Run: headless pygame with SDL's dummy video driver; simulated clock (each Clock.tick advances the game by its frame time, no real sleeping); random seed 0; keys injected as events and as key.get_pressed() state; no mouse input.
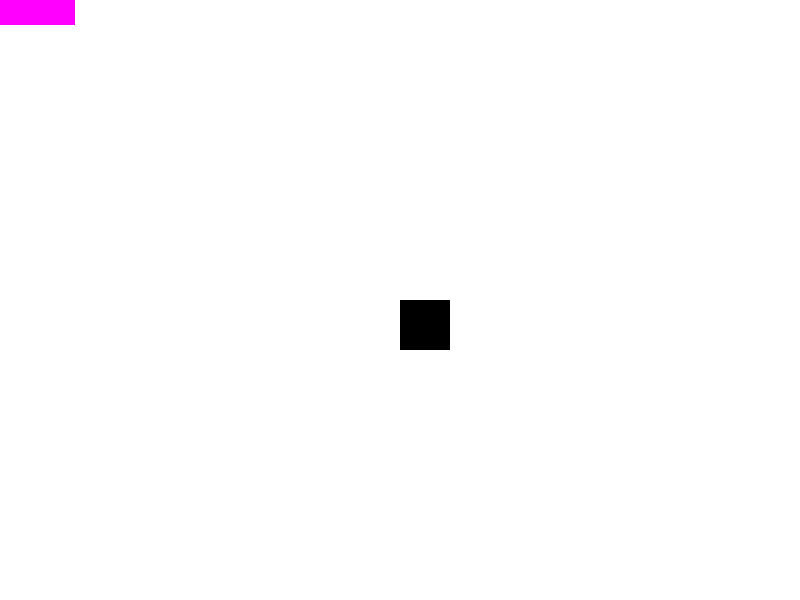
Frame 1 of 4 · flips 1–60 · no input
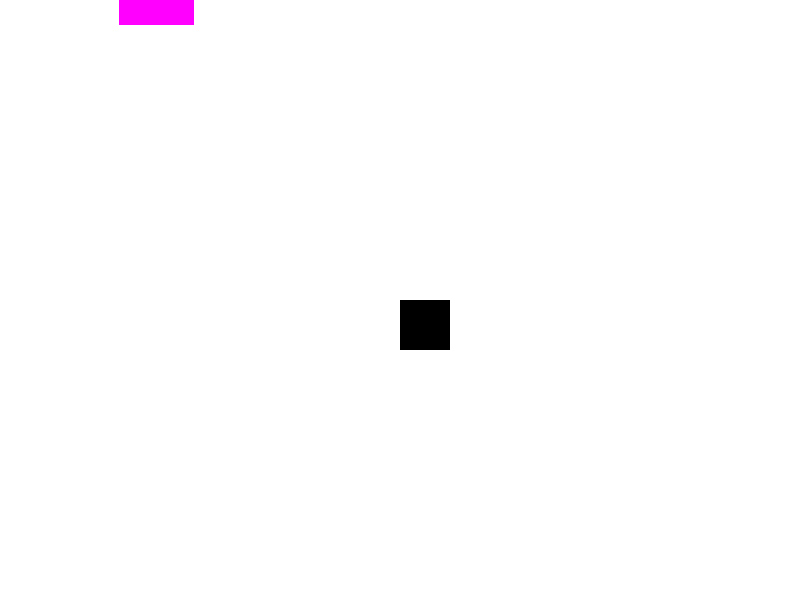
Frame 2 of 4 · flips 61–180 · tapped SPACE, RETURN · held RIGHT (→), D
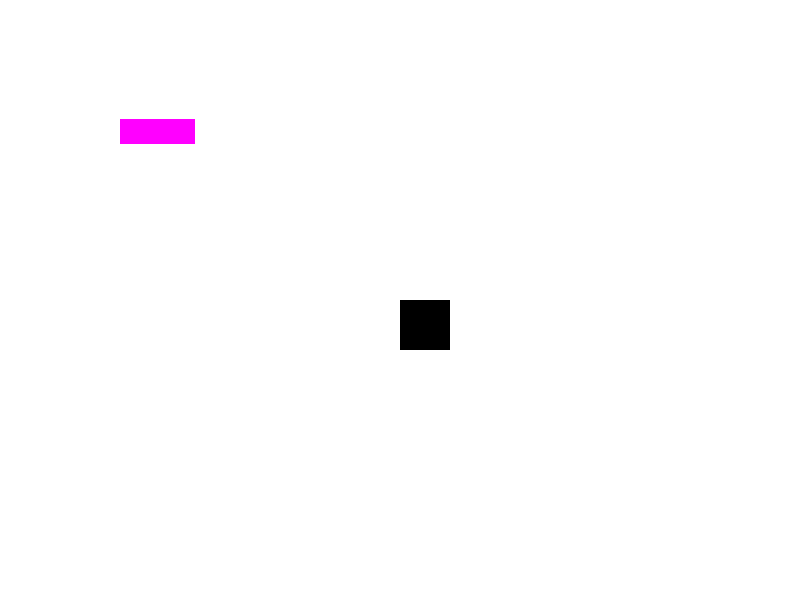
Frame 3 of 4 · flips 181–300 · held DOWN (↓), S
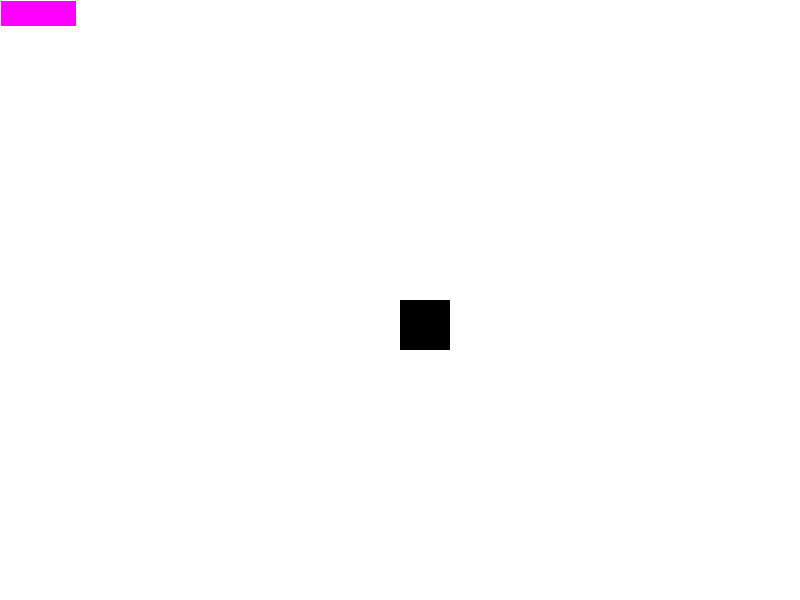
Frame 4 of 4 · flips 301–420 · held LEFT (←), A, UP (↑), W

The pygame program that drew these frames:

import pygame

from pygame.locals import (
    K_UP,
    K_DOWN,
    K_LEFT,
    K_RIGHT,
    K_ESCAPE,
    KEYDOWN,
    QUIT,
    )
import random

class Player(pygame.sprite.Sprite):
    def __init__(self):
        super(Player, self).__init__()
        self.surf = pygame.Surface((75, 25))
        self.surf.fill((255, 0, 255))
        self.rect = self.surf.get_rect()

    def update(self, pressed_keys):
        if pressed_keys[K_UP]:
            self.rect.move_ip(0, -1)
        if pressed_keys[K_DOWN]:
            self.rect.move_ip(0, 1)
        if pressed_keys[K_LEFT]:
            self.rect.move_ip(-1, 0)
        if pressed_keys[K_RIGHT]:
            self.rect.move_ip(1, 0)
        # Keep player on the screen
        if self.rect.left < 0:
            self.rect.left = 0
        if self.rect.right > SCREEN_WIDTH:
            self.rect.right = SCREEN_WIDTH
        if self.rect.top <= 0:
            self.rect.top = 0
        if self.rect.bottom >= SCREEN_HEIGHT:
            self.rect.bottom = SCREEN_HEIGHT        

class Enemy(pygame.sprite.Sprite):
    def __init__(self):
        super(Enemy, self).__init__() # Enables access to Sprite class methods
        self.surf = pygame.Surface((20, 10))
        self.surf.fill((255, 255, 0))
        self.rect = self.surf.get_rect(
            center=(random.randint(0, SCREEN_WIDTH +100),
                    random.randint(0, SCREEN_HEIGHT),
                )
            )
        self.speed = random.randint(5, 20)
        #print("enemy created") # diagnostic

        def update(self):
            self.rect.move_ip(self.speed, 0)
            if self.rect.right < 0:
                self.kill()

#initialize pygame
pygame.init()

#Set up the screen
SCREEN_WIDTH = 800
SCREEN_HEIGHT = 600
screen = pygame.display.set_mode((SCREEN_WIDTH, SCREEN_HEIGHT))

ADDENEMY = pygame.USEREVENT +1
pygame.time.set_timer(ADDENEMY, 250) # parameters are event name/number, millisecs
player = Player()

enemies = pygame.sprite.Group()
all_sprites = pygame.sprite.Group()
all_sprites.add(player)

running = True

while running:
    for event in pygame.event.get():
        if event.type == KEYDOWN:
            if event.key == K_ESCAPE:
                running = False
        elif event.type == QUIT:
            running = False
        elif event.type == ADDENEMY:
            new_enemy = Enemy()
            enemies.add(new_enemy)
            all_sprites.add(new_enemy)
        
    screen.fill((255, 255, 255))
    surf = pygame.Surface((50, 50))
    #surf.fill((0, 0, 255))
    #rect = surf.get_rect()

    for entity in all_sprites:
        screen.blit(entity.surf, entity.rect)
    #print("Hello")
    if pygame.sprite.spritecollideany(player, enemies):
        player.kill()
        running = False

    # This line says "Draw surf onto the screen at the center"
    screen.blit(surf, (SCREEN_WIDTH/2, SCREEN_HEIGHT/2)) # blit is Block Transfer
    screen.blit(player.surf, player.rect)
    pressed_keys = pygame.key.get_pressed()
    player.update(pressed_keys)
    enemies.update()
    
    pygame.display.flip() # essential for getting things to display

pygame.quit()
